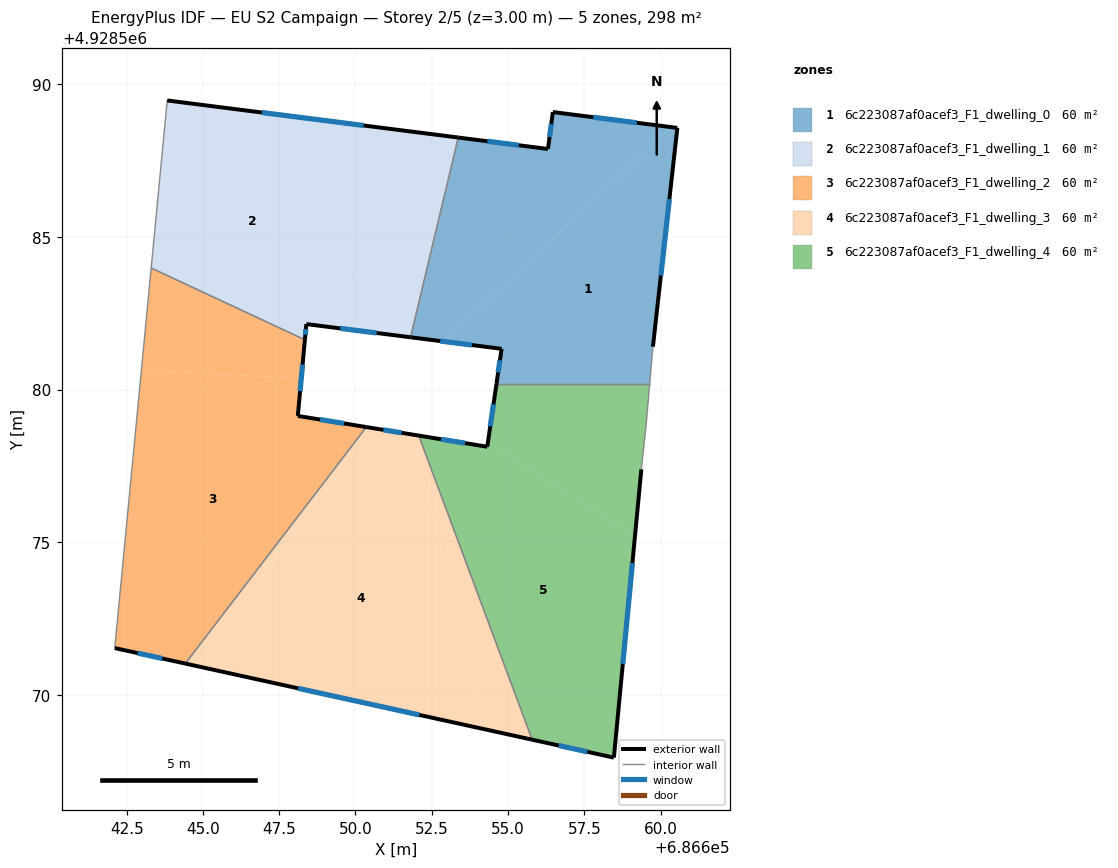
=== STOREY PLAN SPEC (per zone: floor XY polygon, exterior-wall plan segments, windows/doors) ===
zone 1: 6c223087af0acef3_F1_dwelling_0  (59.5 m²)
  floor: (686660.34, 4928588.60) (686652.91, 4928581.57) (686651.81, 4928581.71) (686653.37, 4928588.26) (686656.31, 4928587.89) (686656.47, 4928589.10)
  floor: (686660.55, 4928588.58) (686659.75, 4928581.41) (686659.64, 4928580.19) (686654.62, 4928580.19) (686654.79, 4928581.34) (686652.91, 4928581.57) (686660.34, 4928588.60)
  exterior wall: (686660.55, 4928588.58) – (686656.47, 4928589.10)  [4.1 m]
    window: (686659.22, 4928588.75) – (686657.80, 4928588.93)  [1.5 m²]
  exterior wall: (686659.75, 4928581.41) – (686660.55, 4928588.58)  [7.2 m]
    window: (686660.01, 4928583.74) – (686660.29, 4928586.24)  [2.6 m²]
  exterior wall: (686654.79, 4928581.34) – (686654.62, 4928580.19)  [1.2 m]
    window: (686654.74, 4928580.96) – (686654.68, 4928580.56)  [0.4 m²]
  exterior wall: (686651.81, 4928581.71) – (686654.79, 4928581.34)  [3.0 m]
    window: (686652.78, 4928581.59) – (686653.82, 4928581.46)  [1.1 m²]
  exterior wall: (686656.31, 4928587.89) – (686653.37, 4928588.26)  [3.0 m]
    window: (686655.35, 4928588.01) – (686654.33, 4928588.14)  [1.1 m²]
  exterior wall: (686656.47, 4928589.10) – (686656.31, 4928587.89)  [1.2 m]
    window: (686656.42, 4928588.70) – (686656.36, 4928588.28)  [0.4 m²]
  interior walls: 3
zone 2: 6c223087af0acef3_F1_dwelling_1  (59.5 m²)
  floor: (686647.87, 4928588.96) (686650.77, 4928581.85) (686648.39, 4928582.15) (686648.34, 4928581.63) (686643.30, 4928583.99) (686643.83, 4928589.48)
  floor: (686653.37, 4928588.26) (686651.81, 4928581.71) (686650.77, 4928581.85) (686647.87, 4928588.96)
  exterior wall: (686648.39, 4928582.15) – (686651.81, 4928581.71)  [3.4 m]
    window: (686649.50, 4928582.01) – (686650.70, 4928581.85)  [1.3 m²]
  exterior wall: (686648.34, 4928581.63) – (686648.39, 4928582.15)  [0.5 m]
    window: (686648.36, 4928581.80) – (686648.37, 4928581.98)  [0.2 m²]
  exterior wall: (686653.37, 4928588.26) – (686643.83, 4928589.48)  [9.6 m]
    window: (686650.27, 4928588.66) – (686646.93, 4928589.08)  [3.5 m²]
  interior walls: 3
zone 3: 6c223087af0acef3_F1_dwelling_2  (59.5 m²)
  floor: (686650.36, 4928578.77) (686644.42, 4928571.02) (686642.11, 4928571.53) (686642.98, 4928580.64) (686648.22, 4928580.36) (686648.11, 4928579.14)
  floor: (686648.34, 4928581.63) (686648.22, 4928580.36) (686642.98, 4928580.64) (686643.30, 4928583.99)
  exterior wall: (686648.11, 4928579.14) – (686648.34, 4928581.63)  [2.5 m]
    window: (686648.19, 4928579.95) – (686648.27, 4928580.82)  [0.9 m²]
  exterior wall: (686650.36, 4928578.77) – (686648.11, 4928579.14)  [2.3 m]
    window: (686649.63, 4928578.89) – (686648.84, 4928579.02)  [0.8 m²]
  exterior wall: (686642.11, 4928571.53) – (686644.42, 4928571.02)  [2.4 m]
    window: (686642.86, 4928571.36) – (686643.67, 4928571.18)  [0.9 m²]
  interior walls: 3
zone 4: 6c223087af0acef3_F1_dwelling_3  (59.5 m²)
  floor: (686650.43, 4928578.76) (686644.85, 4928570.92) (686644.42, 4928571.02) (686650.36, 4928578.77)
  floor: (686652.07, 4928578.49) (686655.79, 4928568.52) (686654.33, 4928568.85) (686651.86, 4928578.53)
  floor: (686652.07, 4928578.49) (686651.86, 4928578.53) (686654.33, 4928568.85) (686644.85, 4928570.93) (686650.43, 4928578.76) (686650.36, 4928578.77)
  exterior wall: (686652.07, 4928578.49) – (686650.36, 4928578.77)  [1.7 m]
    window: (686651.52, 4928578.58) – (686650.92, 4928578.68)  [0.6 m²]
  exterior wall: (686644.42, 4928571.02) – (686655.79, 4928568.52)  [11.6 m]
    window: (686648.12, 4928570.21) – (686652.09, 4928569.34)  [4.3 m²]
  interior walls: 2
zone 5: 6c223087af0acef3_F1_dwelling_4  (59.5 m²)
  floor: (686659.16, 4928575.17) (686658.47, 4928567.94) (686655.79, 4928568.52) (686652.07, 4928578.49) (686654.32, 4928578.13) (686654.35, 4928578.30)
  floor: (686659.64, 4928580.19) (686659.52, 4928578.77) (686659.37, 4928577.39) (686659.16, 4928575.17) (686654.35, 4928578.30) (686654.62, 4928580.19)
  exterior wall: (686655.79, 4928568.52) – (686658.47, 4928567.94)  [2.7 m]
    window: (686656.66, 4928568.33) – (686657.60, 4928568.13)  [1.0 m²]
  exterior wall: (686654.32, 4928578.13) – (686652.07, 4928578.49)  [2.3 m]
    window: (686653.59, 4928578.24) – (686652.80, 4928578.37)  [0.8 m²]
  exterior wall: (686654.62, 4928580.19) – (686654.32, 4928578.13)  [2.1 m]
    window: (686654.52, 4928579.52) – (686654.42, 4928578.80)  [0.8 m²]
  exterior wall: (686658.47, 4928567.94) – (686659.37, 4928577.39)  [9.5 m]
    window: (686658.76, 4928571.01) – (686659.08, 4928574.31)  [3.5 m²]
  interior walls: 4

=== DERIVED (storey summary) ===
Building: EU S2 Campaign
Storey: 2 of 5  (floor level z = 3.00 m)
Storey gross floor area: 297.5 m²
Zones on this storey: 5
  - 6c223087af0acef3_F1_dwelling_0: floor 59.5 m²; exterior wall 19.7 m (59.0 m²); 6 window(s) 7.2 m²; WWR 12.2%
  - 6c223087af0acef3_F1_dwelling_1: floor 59.5 m²; exterior wall 13.6 m (40.7 m²); 3 window(s) 5.0 m²; WWR 12.2%
  - 6c223087af0acef3_F1_dwelling_2: floor 59.5 m²; exterior wall 7.2 m (21.5 m²); 3 window(s) 2.6 m²; WWR 12.2%
  - 6c223087af0acef3_F1_dwelling_3: floor 59.5 m²; exterior wall 13.4 m (40.1 m²); 2 window(s) 4.9 m²; WWR 12.2%
  - 6c223087af0acef3_F1_dwelling_4: floor 59.5 m²; exterior wall 16.6 m (49.8 m²); 4 window(s) 6.1 m²; WWR 12.2%
Zone adjacency (shared interzone walls):
  - 6c223087af0acef3_F1_dwelling_0 ↔ 6c223087af0acef3_F1_dwelling_1
  - 6c223087af0acef3_F1_dwelling_0 ↔ 6c223087af0acef3_F1_dwelling_4
  - 6c223087af0acef3_F1_dwelling_1 ↔ 6c223087af0acef3_F1_dwelling_2
  - 6c223087af0acef3_F1_dwelling_2 ↔ 6c223087af0acef3_F1_dwelling_3
  - 6c223087af0acef3_F1_dwelling_3 ↔ 6c223087af0acef3_F1_dwelling_4